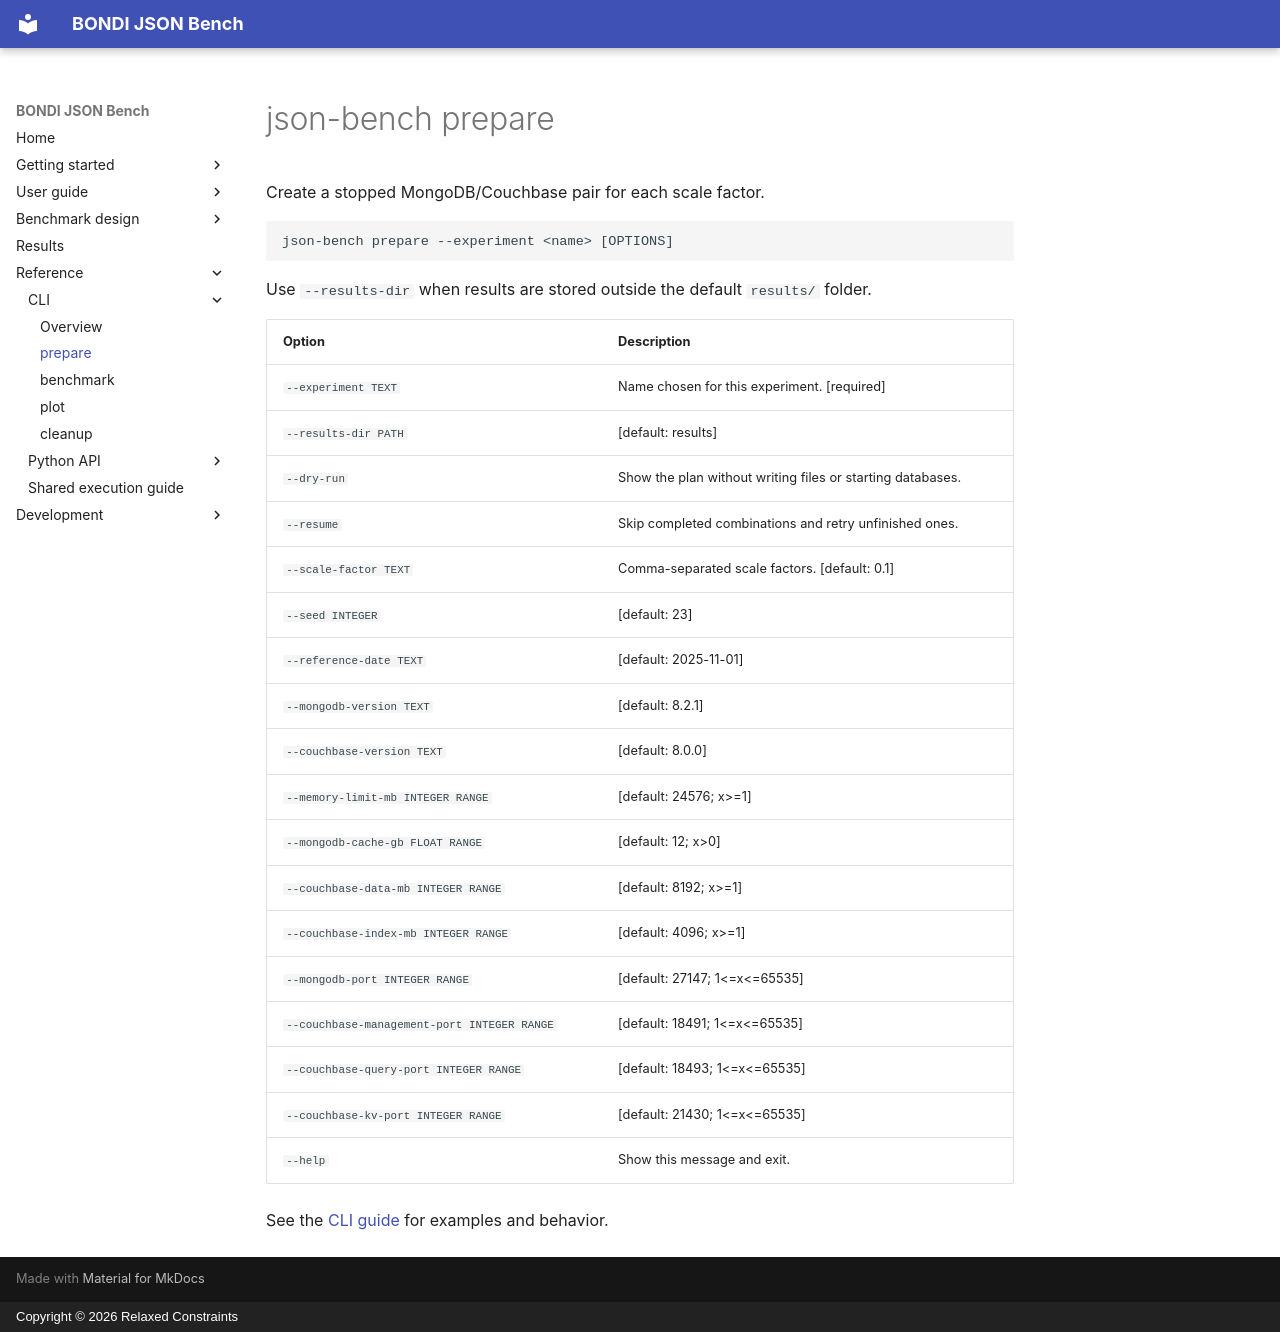

repository: relaxed-constraints/bondi-json-bench · page: reference/cli/prepare/index.html · generator: mkdocs · copyright: Copyright © 2026 Relaxed Constraints

# json-bench prepare

Create a stopped MongoDB/Couchbase pair for each scale factor.

```sh
json-bench prepare --experiment <name> [OPTIONS]
```

Use `--results-dir` when results are stored outside the default `results/` folder.

| Option | Description |
| --- | --- |
| `--experiment TEXT` | Name chosen for this experiment.  [required] |
| `--results-dir PATH` | [default: results] |
| `--dry-run` | Show the plan without writing files or starting databases. |
| `--resume` | Skip completed combinations and retry unfinished ones. |
| `--scale-factor TEXT` | Comma-separated scale factors.  [default: 0.1] |
| `--seed INTEGER` | [default: 23] |
| `--reference-date TEXT` | [default: 2025-11-01] |
| `--mongodb-version TEXT` | [default: 8.2.1] |
| `--couchbase-version TEXT` | [default: 8.0.0] |
| `--memory-limit-mb INTEGER RANGE` | [default: 24576; x>=1] |
| `--mongodb-cache-gb FLOAT RANGE` | [default: 12; x>0] |
| `--couchbase-data-mb INTEGER RANGE` | [default: 8192; x>=1] |
| `--couchbase-index-mb INTEGER RANGE` | [default: 4096; x>=1] |
| `--mongodb-port INTEGER RANGE` | [default: 27147; 1<=x<=65535] |
| `--couchbase-management-port INTEGER RANGE` | [default: 18491; 1<=x<=65535] |
| `--couchbase-query-port INTEGER RANGE` | [default: 18493; 1<=x<=65535] |
| `--couchbase-kv-port INTEGER RANGE` | [default: 21430; 1<=x<=65535] |
| `--help` | Show this message and exit. |

See the [CLI guide](../../cli.md) for examples and behavior.
